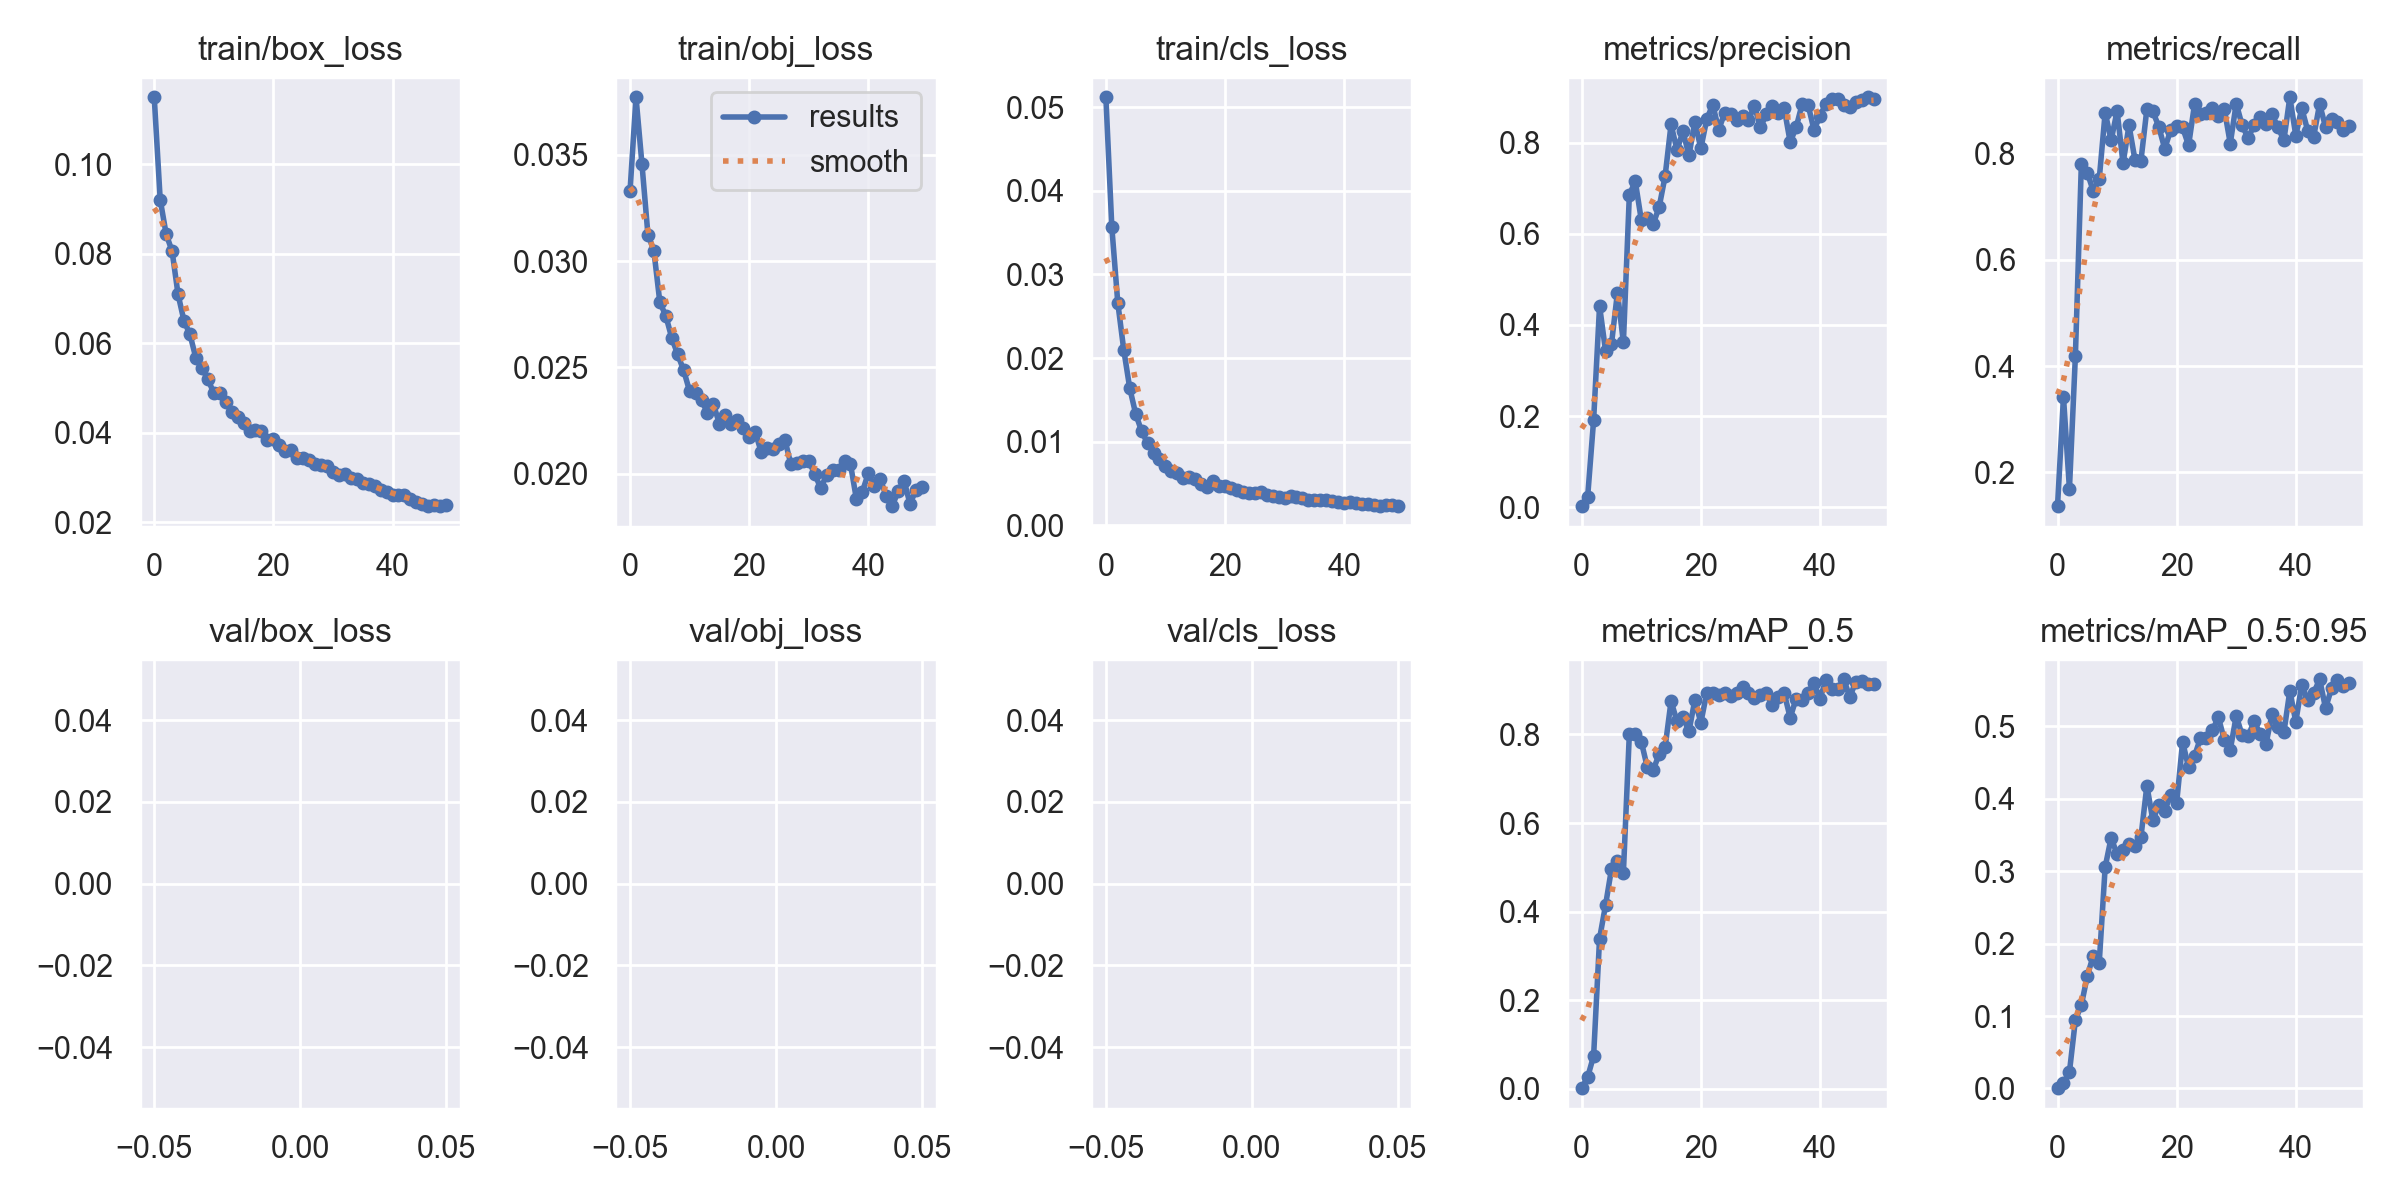

The data file committed next to this chart (first rows):
epoch, train/box_loss, train/obj_loss, train/cls_loss, metrics/precision, metrics/recall, metrics/mAP_0.5, metrics/mAP_0.5:0.95, val/box_loss, val/obj_loss, val/cls_loss, x/lr0, x/lr1, x/lr2
0, 0.1149, 0.03331, 0.05121, 0.001973, 0.1363, 0.001396, 0.0003195, nan, nan, nan, 0.07046, 0.003283, 0.003283
1, 0.09206, 0.03771, 0.03565, 0.02264, 0.3421, 0.02635, 0.006835, nan, nan, nan, 0.04032, 0.006485, 0.006485
2, 0.08434, 0.03456, 0.02661, 0.1909, 0.169, 0.07416, 0.0226, nan, nan, nan, 0.01006, 0.009555, 0.009555
3, 0.0805, 0.03125, 0.02099, 0.4419, 0.4194, 0.3392, 0.09445, nan, nan, nan, 0.009406, 0.009406, 0.009406
4, 0.07087, 0.03048, 0.01643, 0.3435, 0.7805, 0.4143, 0.1151, nan, nan, nan, 0.009406, 0.009406, 0.009406
5, 0.06492, 0.02806, 0.01333, 0.3584, 0.7646, 0.4963, 0.1551, nan, nan, nan, 0.009208, 0.009208, 0.009208
6, 0.06192, 0.02743, 0.01125, 0.4711, 0.7297, 0.514, 0.1835, nan, nan, nan, 0.00901, 0.00901, 0.00901
7, 0.0566, 0.02639, 0.00981, 0.3616, 0.752, 0.4881, 0.1733, nan, nan, nan, 0.008812, 0.008812, 0.008812
8, 0.05438, 0.0256, 0.008689, 0.6863, 0.8776, 0.802, 0.3058, nan, nan, nan, 0.008614, 0.008614, 0.008614
9, 0.05197, 0.02486, 0.007939, 0.7152, 0.8253, 0.8003, 0.3462, nan, nan, nan, 0.008416, 0.008416, 0.008416
10, 0.04879, 0.02387, 0.007137, 0.6309, 0.8805, 0.7839, 0.3235, nan, nan, nan, 0.008218, 0.008218, 0.008218
11, 0.0488, 0.02381, 0.006522, 0.635, 0.7819, 0.7265, 0.3292, nan, nan, nan, 0.00802, 0.00802, 0.00802
12, 0.04679, 0.02345, 0.006202, 0.6217, 0.8534, 0.7196, 0.3379, nan, nan, nan, 0.007822, 0.007822, 0.007822
13, 0.04458, 0.02285, 0.005687, 0.6588, 0.7887, 0.7554, 0.3345, nan, nan, nan, 0.007624, 0.007624, 0.007624
14, 0.04349, 0.02326, 0.005823, 0.7265, 0.7867, 0.7709, 0.347, nan, nan, nan, 0.007426, 0.007426, 0.007426
15, 0.04224, 0.02234, 0.005507, 0.8403, 0.8839, 0.8751, 0.4182, nan, nan, nan, 0.007228, 0.007228, 0.007228
16, 0.04032, 0.02276, 0.004953, 0.7842, 0.8798, 0.8296, 0.3706, nan, nan, nan, 0.00703, 0.00703, 0.00703
17, 0.04058, 0.02233, 0.004605, 0.8255, 0.8509, 0.8396, 0.3911, nan, nan, nan, 0.006832, 0.006832, 0.006832
18, 0.04025, 0.02252, 0.005229, 0.7724, 0.8094, 0.8069, 0.3839, nan, nan, nan, 0.006634, 0.006634, 0.006634
19, 0.03826, 0.02214, 0.004643, 0.8461, 0.8451, 0.8778, 0.4055, nan, nan, nan, 0.006436, 0.006436, 0.006436
20, 0.0385, 0.02172, 0.004708, 0.7879, 0.8526, 0.8263, 0.3946, nan, nan, nan, 0.006238, 0.006238, 0.006238
21, 0.03732, 0.02197, 0.00443, 0.8521, 0.8495, 0.8945, 0.4787, nan, nan, nan, 0.00604, 0.00604, 0.00604
22, 0.03594, 0.02103, 0.004212, 0.8838, 0.8158, 0.8928, 0.4434, nan, nan, nan, 0.005842, 0.005842, 0.005842
23, 0.03599, 0.02119, 0.003952, 0.8291, 0.893, 0.8884, 0.459, nan, nan, nan, 0.005644, 0.005644, 0.005644
24, 0.0344, 0.02118, 0.003821, 0.8653, 0.874, 0.8945, 0.484, nan, nan, nan, 0.005446, 0.005446, 0.005446
25, 0.03422, 0.02138, 0.003911, 0.864, 0.877, 0.8873, 0.4839, nan, nan, nan, 0.005248, 0.005248, 0.005248
26, 0.03386, 0.02158, 0.003936, 0.8491, 0.8863, 0.8946, 0.4947, nan, nan, nan, 0.00505, 0.00505, 0.00505
27, 0.033, 0.02044, 0.003589, 0.8579, 0.8715, 0.9066, 0.5127, nan, nan, nan, 0.004852, 0.004852, 0.004852
28, 0.03279, 0.02051, 0.003541, 0.8503, 0.8843, 0.893, 0.4815, nan, nan, nan, 0.004654, 0.004654, 0.004654
29, 0.03263, 0.02058, 0.003359, 0.8815, 0.8192, 0.8812, 0.4677, nan, nan, nan, 0.004456, 0.004456, 0.004456
30, 0.03121, 0.0206, 0.00325, 0.8341, 0.8946, 0.8885, 0.5146, nan, nan, nan, 0.004258, 0.004258, 0.004258
31, 0.0306, 0.01998, 0.003504, 0.8629, 0.8532, 0.8933, 0.4878, nan, nan, nan, 0.00406, 0.00406, 0.00406
32, 0.0307, 0.01932, 0.003393, 0.8817, 0.8295, 0.8664, 0.4865, nan, nan, nan, 0.003862, 0.003862, 0.003862
33, 0.02988, 0.01993, 0.003249, 0.8665, 0.8544, 0.8834, 0.507, nan, nan, nan, 0.003664, 0.003664, 0.003664
34, 0.0296, 0.02018, 0.003041, 0.8756, 0.8698, 0.8931, 0.4901, nan, nan, nan, 0.003466, 0.003466, 0.003466
35, 0.02872, 0.02019, 0.002971, 0.8016, 0.8569, 0.8376, 0.4758, nan, nan, nan, 0.003268, 0.003268, 0.003268
36, 0.02845, 0.0206, 0.002955, 0.8339, 0.8742, 0.8811, 0.5167, nan, nan, nan, 0.00307, 0.00307, 0.00307
37, 0.02799, 0.02045, 0.002968, 0.8848, 0.8499, 0.8773, 0.499, nan, nan, nan, 0.002872, 0.002872, 0.002872
38, 0.02718, 0.0188, 0.002838, 0.8837, 0.8254, 0.8936, 0.4918, nan, nan, nan, 0.002674, 0.002674, 0.002674
39, 0.02675, 0.01914, 0.002819, 0.8281, 0.9064, 0.9164, 0.5492, nan, nan, nan, 0.002476, 0.002476, 0.002476
40, 0.0261, 0.02002, 0.00261, 0.8592, 0.8343, 0.8806, 0.5064, nan, nan, nan, 0.002278, 0.002278, 0.002278
41, 0.026, 0.01943, 0.002717, 0.8859, 0.8859, 0.9229, 0.5578, nan, nan, nan, 0.00208, 0.00208, 0.00208
42, 0.02598, 0.01975, 0.002696, 0.896, 0.8434, 0.9032, 0.536, nan, nan, nan, 0.001882, 0.001882, 0.001882
43, 0.02514, 0.01894, 0.002487, 0.8955, 0.8321, 0.9036, 0.5461, nan, nan, nan, 0.001684, 0.001684, 0.001684
44, 0.02457, 0.01847, 0.002522, 0.8834, 0.8938, 0.9245, 0.5652, nan, nan, nan, 0.001486, 0.001486, 0.001486
45, 0.02412, 0.01916, 0.002358, 0.8783, 0.8499, 0.8843, 0.5251, nan, nan, nan, 0.001288, 0.001288, 0.001288
46, 0.0237, 0.01967, 0.002276, 0.8903, 0.8646, 0.9186, 0.5526, nan, nan, nan, 0.00109, 0.00109, 0.00109
47, 0.02375, 0.01857, 0.002407, 0.8938, 0.859, 0.9207, 0.5641, nan, nan, nan, 0.000892, 0.000892, 0.000892
48, 0.02355, 0.01923, 0.00247, 0.9001, 0.8446, 0.914, 0.5563, nan, nan, nan, 0.000694, 0.000694, 0.000694
49, 0.02373, 0.01936, 0.002319, 0.8966, 0.8527, 0.9148, 0.5599, nan, nan, nan, 0.000496, 0.000496, 0.000496
